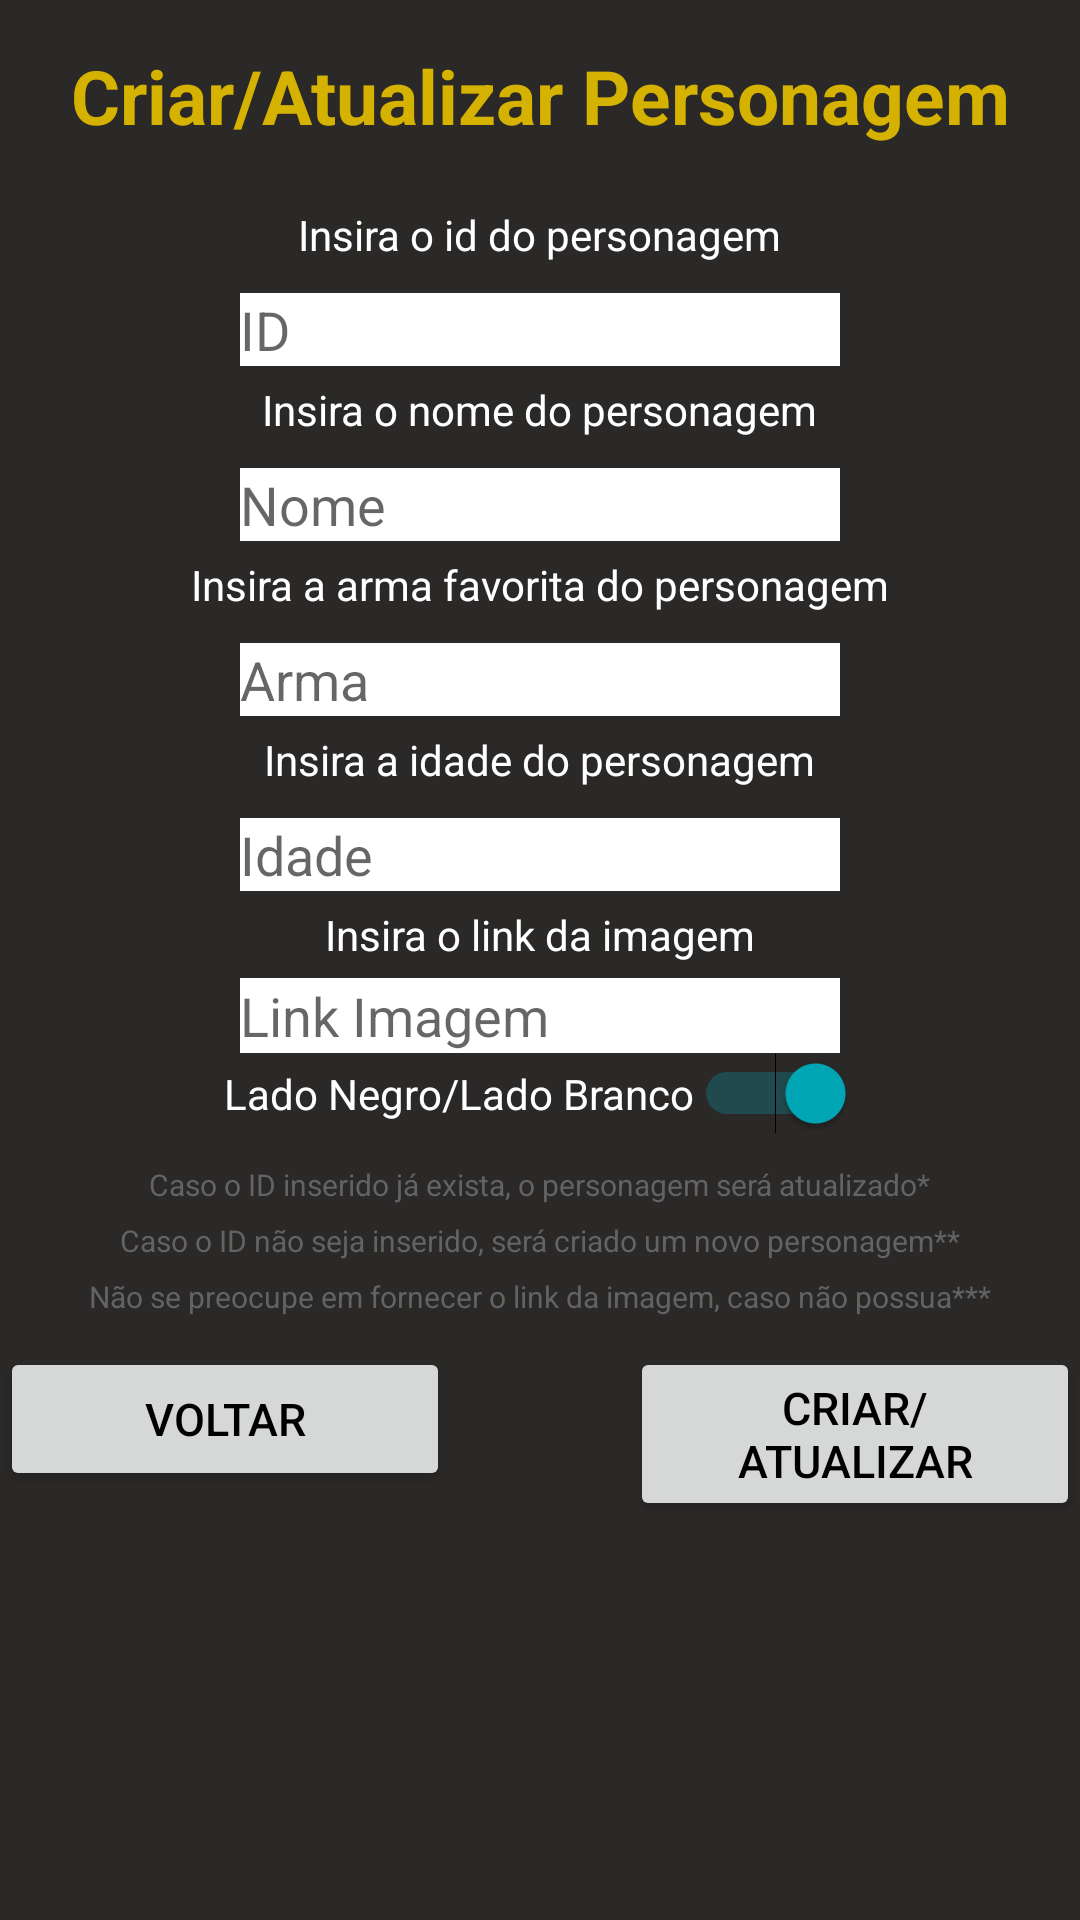

Write the Android layout XML for this screen, with the resource values it uses.
<!-- AndroidManifest.xml: application theme AppTheme -->
<!-- res/layout/activity_new_character.xml -->
<?xml version="1.0" encoding="utf-8"?>
<androidx.constraintlayout.widget.ConstraintLayout xmlns:android="http://schemas.android.com/apk/res/android"
    xmlns:app="http://schemas.android.com/apk/res-auto"
    xmlns:tools="http://schemas.android.com/tools"
    android:layout_width="match_parent"
    android:layout_height="match_parent"
    tools:context=".NewCharacterActivity">


    <LinearLayout
        android:orientation="vertical"
        android:layout_width="fill_parent"
        android:layout_height="fill_parent"
        android:background="#2B2828"
        tools:ignore="MissingConstraints"></LinearLayout>

    <TextView
        android:layout_width="wrap_content"
        android:layout_height="wrap_content"
        android:text="@string/title_criar_atualizar_personagem"
        style="@style/Titulo"
        android:id="@+id/tv_titulo"
        android:layout_marginTop="15dp"
        app:layout_constraintLeft_toLeftOf="parent"
        app:layout_constraintRight_toRightOf="parent"
        app:layout_constraintTop_toTopOf="parent" />



    <TextView
        android:layout_width="wrap_content"
        android:layout_height="wrap_content"
        android:text="@string/tv_id_personagem"
        android:textColor="#FFF"
        app:layout_constraintTop_toBottomOf="@+id/tv_titulo"
        android:id="@+id/tv_id"
        android:layout_marginTop="20dp"
        app:layout_constraintLeft_toLeftOf="parent"
        app:layout_constraintRight_toRightOf="parent"
        ></TextView>

    <EditText
        android:layout_width="200dp"
        android:layout_marginTop="10dp"
        android:layout_height="wrap_content"
        android:hint="@string/et_id_personagem"
        android:id="@+id/et_id"
        android:background="#fff"
        android:inputType="number"
        app:layout_constraintTop_toBottomOf="@+id/tv_id"
        app:layout_constraintLeft_toLeftOf="parent"
        app:layout_constraintRight_toRightOf="parent"
        ></EditText>

    <TextView
    android:layout_width="wrap_content"
    android:layout_height="wrap_content"
    android:text="@string/tv_obs_personagem"
    android:textColor="#636363"
    app:layout_constraintTop_toBottomOf="@+id/sw_lado"
    android:id="@+id/tv_obs"
    android:layout_marginTop="10dp"
    app:layout_constraintLeft_toLeftOf="parent"
    app:layout_constraintRight_toRightOf="parent"
    android:textSize="10sp"
    ></TextView>
    <TextView
        android:layout_width="wrap_content"
        android:layout_height="wrap_content"
        android:text="@string/tv_obs2_personagem"
        android:textColor="#FF636363"
        app:layout_constraintTop_toBottomOf="@+id/tv_obs"
        android:id="@+id/tv_obs2"
        android:layout_marginTop="5dp"
        app:layout_constraintLeft_toLeftOf="parent"
        app:layout_constraintRight_toRightOf="parent"
        android:textSize="10sp"
        ></TextView>
    <TextView
        android:layout_width="wrap_content"
        android:layout_height="wrap_content"
        android:text="@string/tv_obs3_personagem"
        android:textColor="#FF636363"
        app:layout_constraintTop_toBottomOf="@+id/tv_obs2"
        android:id="@+id/tv_obs3"
        android:layout_marginTop="5dp"
        app:layout_constraintLeft_toLeftOf="parent"
        app:layout_constraintRight_toRightOf="parent"
        android:textSize="10sp"
        ></TextView>


    <TextView
    android:layout_width="wrap_content"
    android:layout_height="wrap_content"
    android:text="@string/tv_nome_personagem"
    android:textColor="#FFF"
    app:layout_constraintTop_toBottomOf="@+id/et_id"
    android:id="@+id/tv_nome"
    android:layout_marginTop="5dp"
    app:layout_constraintLeft_toLeftOf="parent"
    app:layout_constraintRight_toRightOf="parent"
    ></TextView>

    <EditText
        android:layout_width="200dp"
        android:layout_marginTop="10dp"
        android:layout_height="wrap_content"
        android:hint="@string/et_nome_personagem"
        android:id="@+id/et_nome"
        android:background="#fff"
        app:layout_constraintTop_toBottomOf="@+id/tv_nome"
        app:layout_constraintLeft_toLeftOf="parent"
        app:layout_constraintRight_toRightOf="parent"
        ></EditText>

    <TextView
        android:layout_width="wrap_content"
        android:layout_height="wrap_content"
        android:text="@string/tv_arma_personagem"
        android:textColor="#FFF"
        app:layout_constraintTop_toBottomOf="@+id/et_nome"
        android:id="@+id/tv_arma"
        android:layout_marginTop="5dp"
        app:layout_constraintLeft_toLeftOf="parent"
        app:layout_constraintRight_toRightOf="parent"
        ></TextView>

    <EditText
        android:layout_width="200dp"
        android:layout_marginTop="10dp"
        android:layout_height="wrap_content"
        android:hint="@string/et_arma_personagem"
        android:id="@+id/et_arma"
        android:background="#fff"
        app:layout_constraintTop_toBottomOf="@+id/tv_arma"
        app:layout_constraintLeft_toLeftOf="parent"
        app:layout_constraintRight_toRightOf="parent"
        ></EditText>

    <TextView
        android:layout_width="wrap_content"
        android:layout_height="wrap_content"
        android:text="@string/tv_idade_personagem"
        android:textColor="#FFF"
        app:layout_constraintTop_toBottomOf="@+id/et_arma"
        android:id="@+id/tv_idade"
        android:layout_marginTop="5dp"
        app:layout_constraintLeft_toLeftOf="parent"
        app:layout_constraintRight_toRightOf="parent"
        ></TextView>

    <EditText
        android:layout_width="200dp"
        android:layout_marginTop="10dp"
        android:layout_height="wrap_content"
        android:hint="@string/et_idade_personagem"
        android:id="@+id/et_idade"
        android:background="#fff"
        app:layout_constraintTop_toBottomOf="@+id/tv_idade"
        app:layout_constraintLeft_toLeftOf="parent"
        app:layout_constraintRight_toRightOf="parent"
        android:inputType="number"
        ></EditText>
    <TextView
        android:layout_width="wrap_content"
        android:layout_height="wrap_content"
        android:text="@string/tv_imagem_personagem"
        android:textColor="#FFF"
        app:layout_constraintTop_toBottomOf="@+id/et_idade"
        android:id="@+id/tv_imagem"
        android:layout_marginTop="5dp"
        app:layout_constraintLeft_toLeftOf="parent"
        app:layout_constraintRight_toRightOf="parent"
        ></TextView>

    <EditText
        android:layout_width="200dp"
        android:layout_marginTop="5dp"
        android:layout_height="25dp"
        android:hint="@string/et_imagem_personagem"
        android:id="@+id/et_imagem"
        android:background="#fff"
        app:layout_constraintTop_toBottomOf="@+id/tv_imagem"
        app:layout_constraintLeft_toLeftOf="parent"
        app:layout_constraintRight_toRightOf="parent"
        ></EditText>

    <Switch
        android:layout_width="wrap_content"
        android:layout_height="wrap_content"
        android:id="@+id/sw_lado"
        android:text="@string/sw_lado"
        android:textColor="#FFF"
        app:layout_constraintTop_toBottomOf="@+id/et_imagem"
        app:layout_constraintLeft_toLeftOf="parent"
        app:layout_constraintRight_toRightOf="parent"
        android:checked="true"
        />
    <Button
        android:layout_width="150dp"
        android:layout_height="wrap_content"
        android:text="@string/bt_criar_atualizar"
        android:textColor="#000"
        android:textSize="15dp"
        app:layout_constraintTop_toBottomOf="@+id/tv_obs3"
        android:id="@+id/bt_criar_atualizar"
        android:layout_marginTop="10dp"
        android:onClick="criarNovoAtualizarPersonagem"
        app:layout_constraintRight_toRightOf="parent"
        />

    <Button
        android:layout_width="150dp"
        android:layout_height="wrap_content"
        android:text="@string/bt_voltar"
        android:textColor="#000"
        android:textSize="15dp"
        app:layout_constraintTop_toBottomOf="@+id/tv_obs3"
        android:id="@+id/bt_voltar"
        android:layout_marginTop="10dp"
        app:layout_constraintLeft_toLeftOf="parent"
        android:onClick="voltarTelaPersonagem"
        />





</androidx.constraintlayout.widget.ConstraintLayout>
<!-- resources referenced by this layout -->
<resources>
  <string name="bt_criar_atualizar">Criar/Atualizar</string>
  <string name="bt_voltar">Voltar</string>
  <string name="et_arma_personagem">Arma</string>
  <string name="et_id_personagem">ID</string>
  <string name="et_idade_personagem">Idade</string>
  <string name="et_imagem_personagem">Link Imagem</string>
  <string name="et_nome_personagem">Nome</string>
  <string name="sw_lado">Lado Negro/Lado Branco</string>
  <string name="title_criar_atualizar_personagem">Criar/Atualizar Personagem</string>
  <string name="tv_arma_personagem">Insira a arma favorita do personagem</string>
  <string name="tv_id_personagem">Insira o id do personagem</string>
  <string name="tv_idade_personagem">Insira a idade do personagem</string>
  <string name="tv_imagem_personagem">Insira o link da imagem</string>
  <string name="tv_nome_personagem">Insira o nome do personagem</string>
  <string name="tv_obs2_personagem">Caso o ID não seja inserido, será criado um novo personagem**</string>
  <string name="tv_obs3_personagem">Não se preocupe em fornecer o link da imagem, caso não possua***</string>
  <string name="tv_obs_personagem">Caso o ID inserido já exista, o personagem será atualizado*</string>
  <style name="Titulo">
          <item name="android:textColor">@color/title_app</item>
          <item name="android:textStyle">bold</item>
          <item name="android:textSize">25sp</item>
  
      </style>
  <style name="AppTheme" parent="Theme.AppCompat.Light.DarkActionBar">
          
          <item name="colorPrimary">@color/colorPrimary</item>
          <item name="colorPrimaryDark">@color/colorPrimaryDark</item>
          <item name="colorAccent">@color/colorAccent</item>
      </style>
  <color name="title_app">#D6B200</color>
  <color name="colorPrimary">#0F0023</color>
  <color name="colorPrimaryDark">#000000</color>
  <color name="colorAccent">#00A9B8</color>
</resources>
